Photos from the image-classification dataset "ecg_image_data" in the GitHub repository nithishthammatam/final_project_02. Its 4 classes are: fusion beat, normal beat, supraventricular beat, ventricular beat.

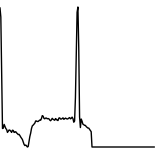
Label: normal beat

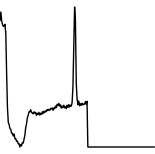
Label: ventricular beat

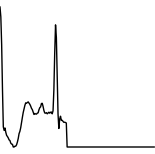
Label: fusion beat

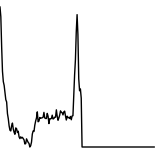
Label: normal beat

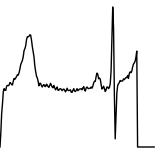
Label: normal beat

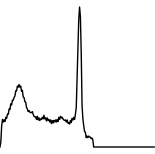
Label: supraventricular beat
